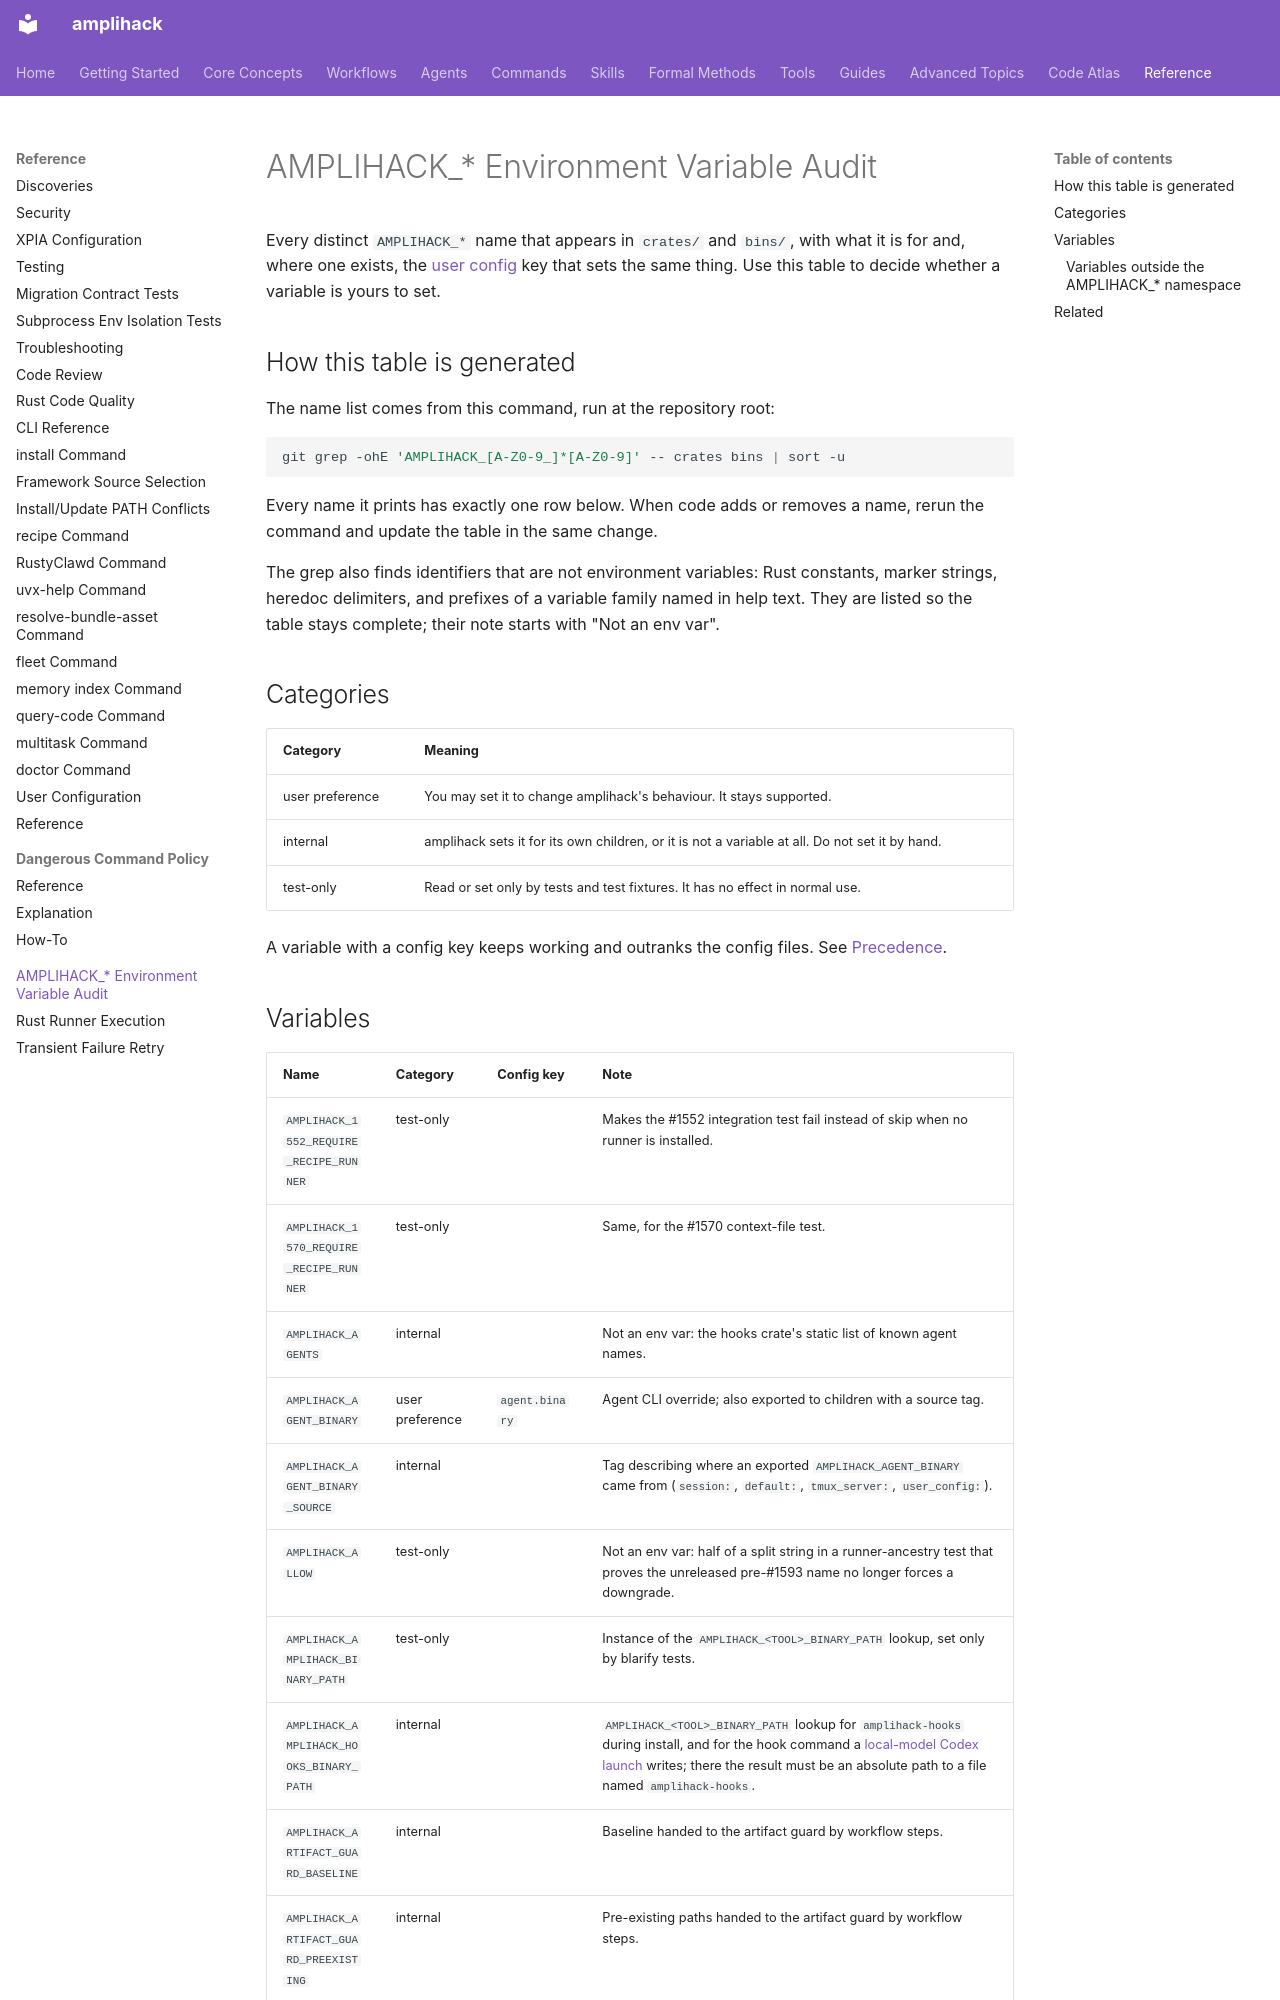

repository: rysweet/amplihack-rs · page: reference/amplihack-env-vars/index.html · generator: mkdocs

# AMPLIHACK_* Environment Variable Audit

Every distinct `AMPLIHACK_*` name that appears in `crates/` and `bins/`, with
what it is for and, where one exists, the
[user config](./user-config.md) key that sets the same thing. Use this table to
decide whether a variable is yours to set.

## How this table is generated

The name list comes from this command, run at the repository root:

```sh
git grep -ohE 'AMPLIHACK_[A-Z0-9_]*[A-Z0-9]' -- crates bins | sort -u
```

Every name it prints has exactly one row below. When code adds or removes a
name, rerun the command and update the table in the same change.

The grep also finds identifiers that are not environment variables: Rust
constants, marker strings, heredoc delimiters, and prefixes of a variable
family named in help text. They are listed so the table stays complete; their
note starts with "Not an env var".

## Categories

| Category | Meaning |
|----------|---------|
| user preference | You may set it to change amplihack's behaviour. It stays supported. |
| internal | amplihack sets it for its own children, or it is not a variable at all. Do not set it by hand. |
| test-only | Read or set only by tests and test fixtures. It has no effect in normal use. |

A variable with a config key keeps working and outranks the config files. See
[Precedence](./user-config.md#precedence).
